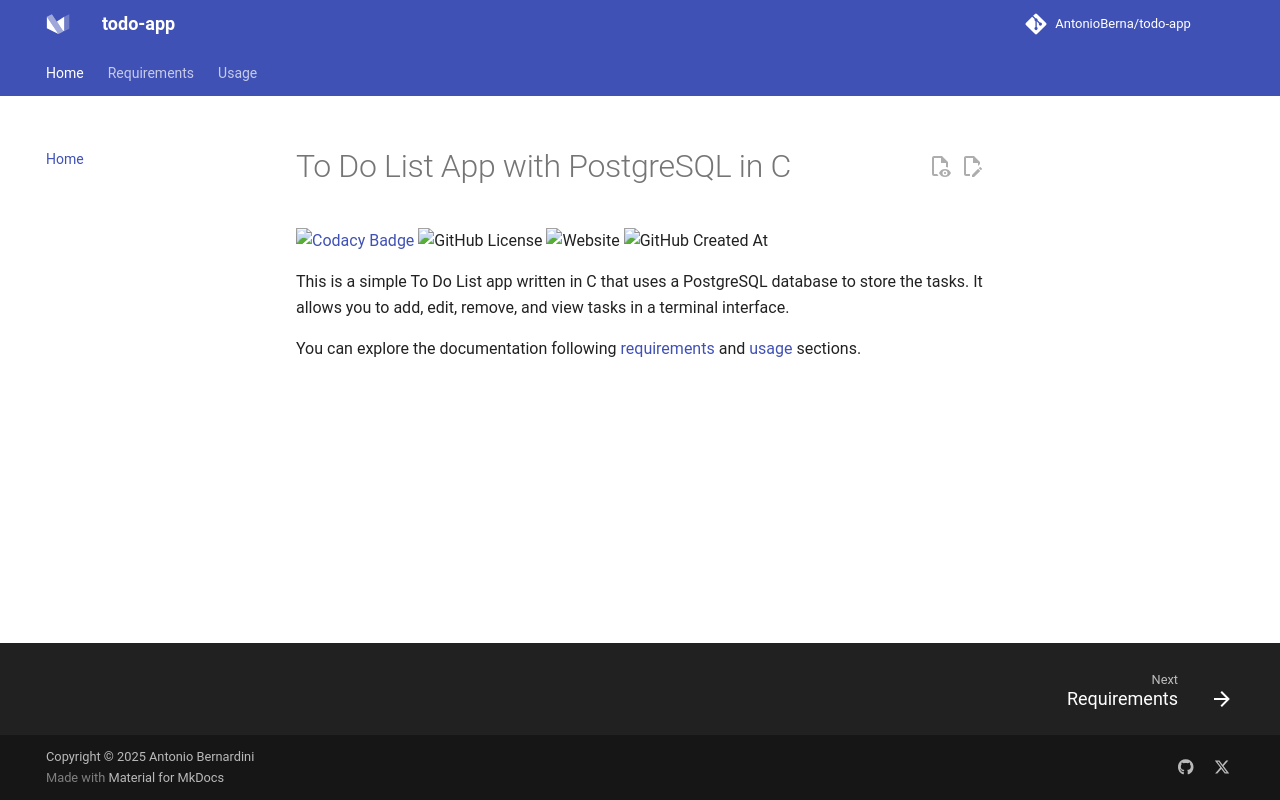

repository: AntonioBerna/todo-app · page: index.html · generator: mkdocs

# To Do List App with PostgreSQL in C

[![Codacy Badge](https://app.codacy.com/project/badge/Grade/b48b5e6f59c2480ca44b13dc35da8f1e)](https://www.codacy.com/gh/AntonioBerna/todo-app/dashboard?utm_source=github.com&amp;utm_medium=referral&amp;utm_content=AntonioBerna/todo-app&amp;utm_campaign=Badge_Grade)
![GitHub License](https://img.shields.io/github/license/AntonioBerna/todo-app)
![Website](https://img.shields.io/website?url=https%3A%2F%2Fantonioberna.github.io%2Ftodo-app%2F)
![GitHub Created At](https://img.shields.io/github/created-at/antonioberna/todo-app)

This is a simple To Do List app written in C that uses a PostgreSQL database to store the tasks. It allows you to add, edit, remove, and view tasks in a terminal interface.

You can explore the documentation following [requirements](requirements) and [usage](usage) sections.
